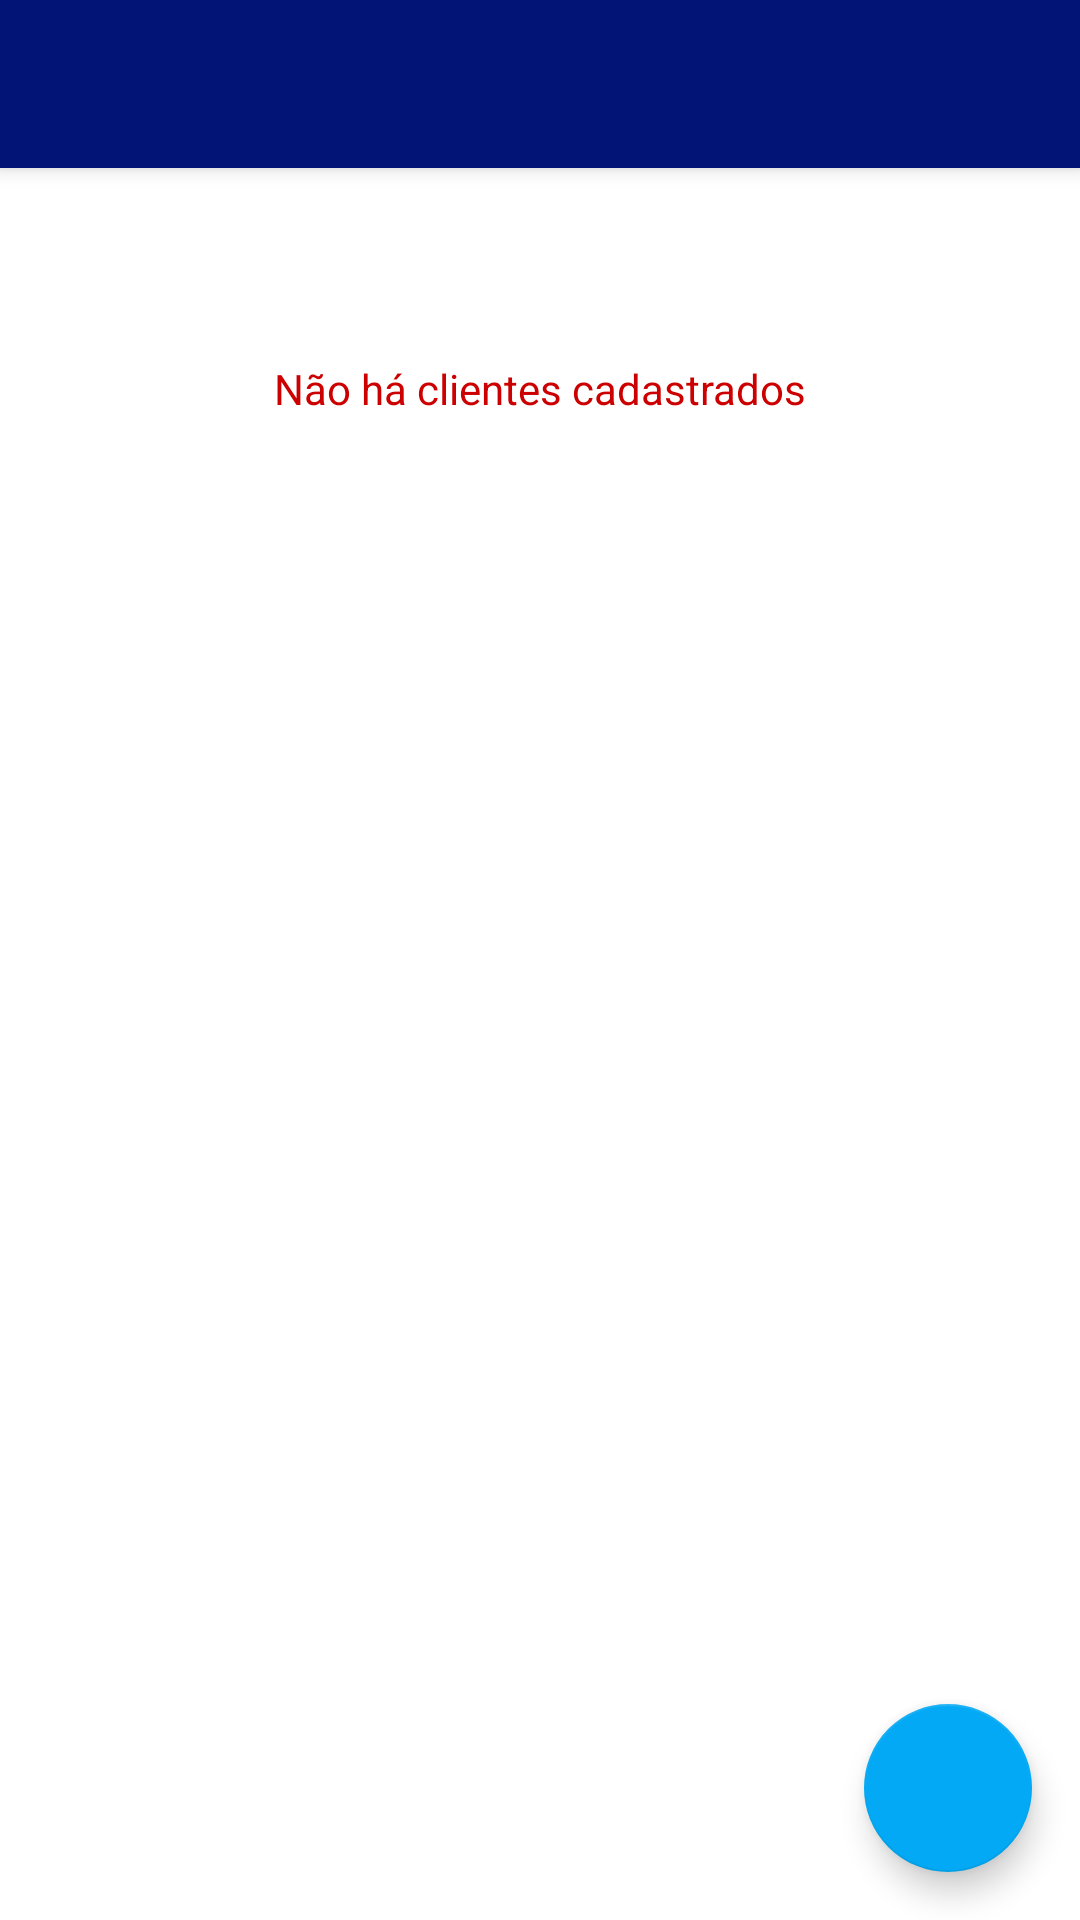

Layout XML and referenced resources for this Android screen:
<!-- AndroidManifest.xml: application theme AppTheme -->
<!-- res/layout/activity_main.xml -->
<?xml version="1.0" encoding="utf-8"?>
<androidx.coordinatorlayout.widget.CoordinatorLayout
    xmlns:android="http://schemas.android.com/apk/res/android"
    xmlns:app="http://schemas.android.com/apk/res-auto"
    xmlns:tools="http://schemas.android.com/tools"
    android:id="@+id/layout_main_coord"
    android:layout_width="match_parent"
    android:layout_height="match_parent"
    android:background="@android:color/background_light"
    tools:context=".MainActivity">

    <com.google.android.material.appbar.AppBarLayout
        android:layout_width="match_parent"
        android:layout_height="wrap_content"
        android:theme="@style/AppTheme.AppBarOverlay">

        <androidx.appcompat.widget.Toolbar
            android:id="@+id/toolbar"
            android:layout_width="match_parent"
            android:layout_height="?attr/actionBarSize"
            android:background="?attr/colorPrimary"
            android:popupTheme="@style/AppTheme.PopupOverlay" />

    </com.google.android.material.appbar.AppBarLayout>

    <include layout="@layout/main_container" />

    <com.google.android.material.floatingactionbutton.FloatingActionButton
        android:id="@+id/fab"
        android:layout_width="wrap_content"
        android:layout_height="wrap_content"
        android:layout_gravity="bottom|end"
        android:layout_margin="@dimen/fab_margin"
        app:srcCompat="@drawable/add" />

</androidx.coordinatorlayout.widget.CoordinatorLayout>
<!-- res/layout/main_container.xml (included above) -->
<?xml version="1.0" encoding="utf-8"?>
<RelativeLayout xmlns:android="http://schemas.android.com/apk/res/android"
    xmlns:app="http://schemas.android.com/apk/res-auto"
    xmlns:tools="http://schemas.android.com/tools"
    android:layout_width="match_parent"
    android:layout_height="match_parent"
    app:layout_behavior="@string/appbar_scrolling_view_behavior"
    tools:showIn="@layout/activity_main">

    <androidx.recyclerview.widget.RecyclerView
        android:id="@+id/recyclerMain"
        android:layout_width="match_parent"
        android:layout_height="match_parent">
    </androidx.recyclerview.widget.RecyclerView>

    <TextView
        android:id="@+id/textViewEmpty"
        android:layout_width="match_parent"
        android:layout_height="wrap_content"
        android:drawableTop="@mipmap/ic_launcher"
        android:gravity="center"
        android:paddingTop="@android:dimen/notification_large_icon_height"
        android:text="@string/empty_list"
        android:textColor="@android:color/holo_red_dark" />

</RelativeLayout>
<!-- resources referenced by this layout -->
<resources>
  <dimen name="fab_margin">16dp</dimen>
  <string name="empty_list">Não há clientes cadastrados</string>
  <style name="AppTheme.AppBarOverlay" parent="ThemeOverlay.AppCompat.ActionBar">
          <item name="windowActionBarOverlay">false</item>
      </style>
  <style name="AppTheme.PopupOverlay" parent="ThemeOverlay.AppCompat" />
  <style name="AppTheme" parent="Theme.AppCompat.NoActionBar">
          
          <item name="colorPrimary">@color/colorPrimary</item>
          <item name="colorPrimaryDark">@color/colorPrimaryDark</item>
          <item name="colorAccent">@color/colorAccent</item>
      </style>
  <color name="colorPrimary">#021577</color>
  <color name="colorPrimaryDark">#3F51B5</color>
  <color name="colorAccent">#03A9F4</color>
</resources>
